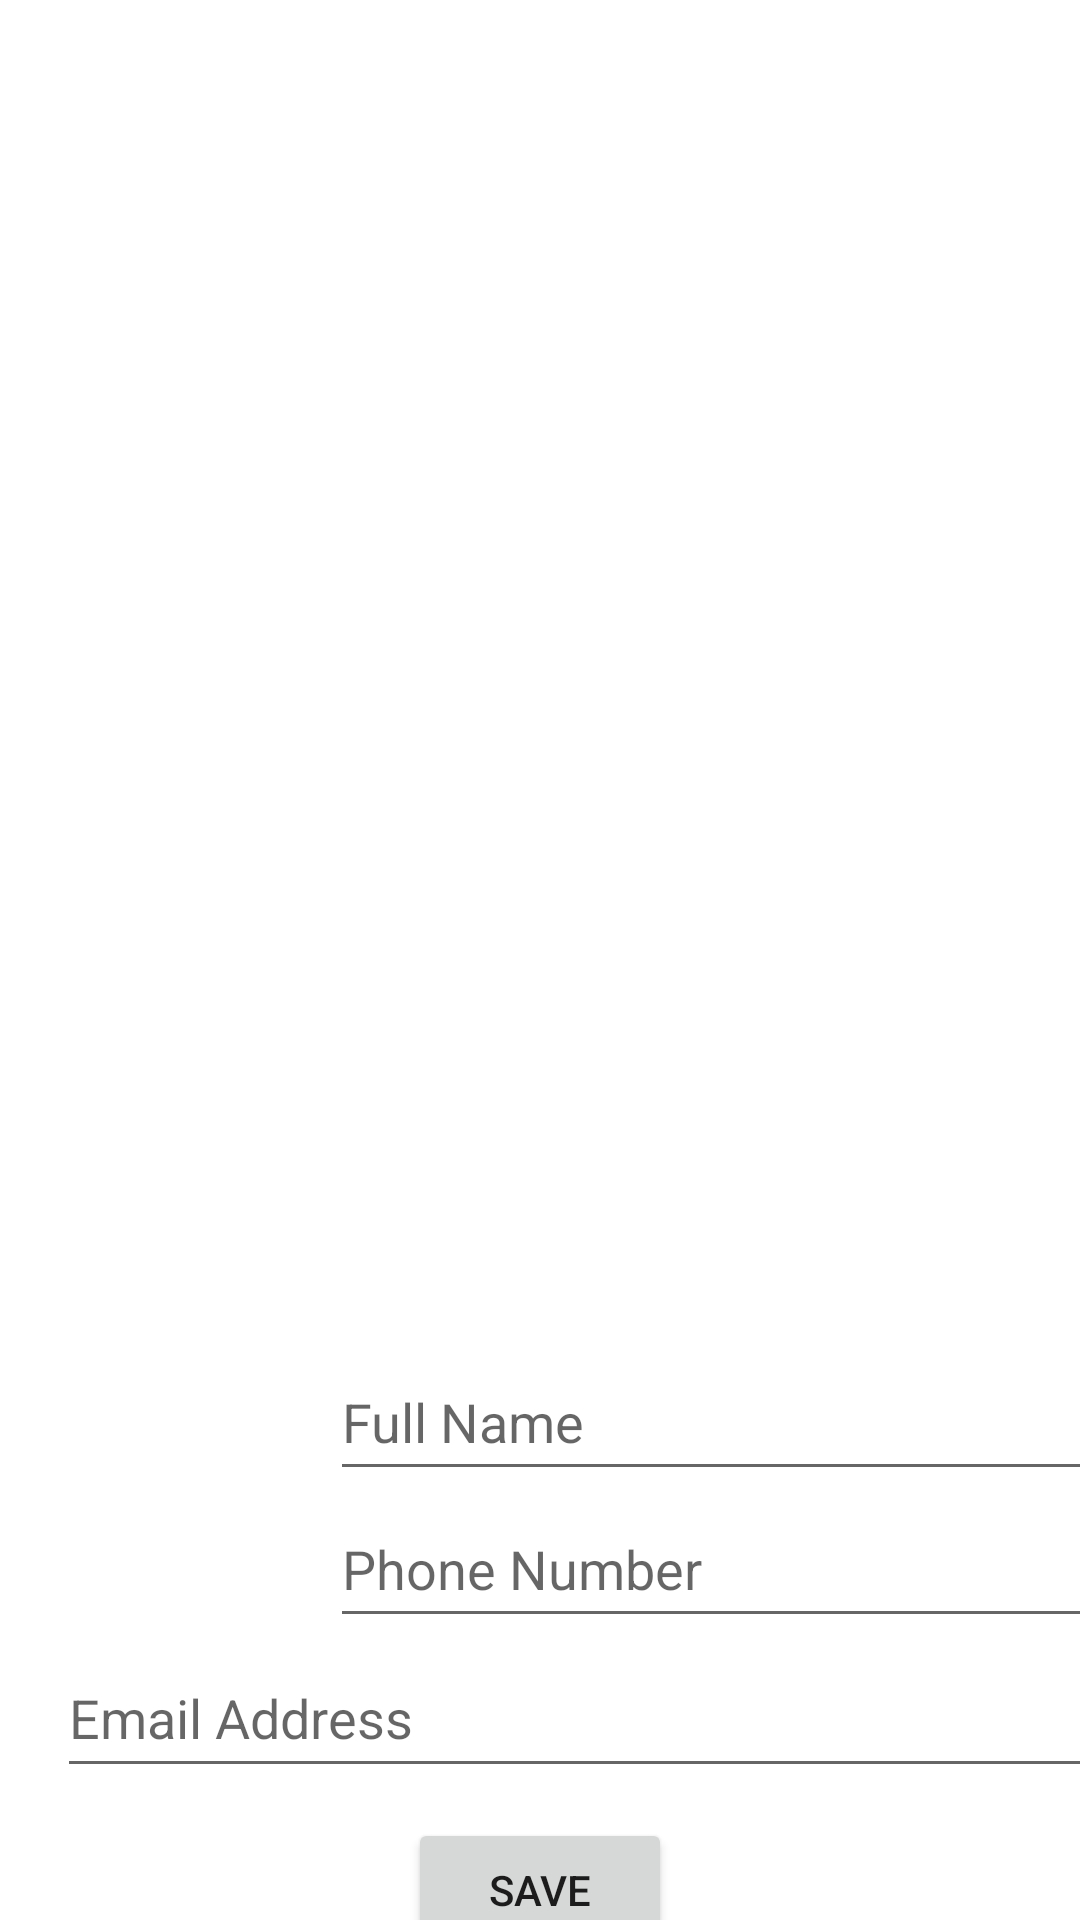

The Android layout XML behind this screen, and the referenced resources:
<!-- AndroidManifest.xml: application theme Theme.WeekSixRepo -->
<!-- res/layout/activity_main.xml -->
<?xml version="1.0" encoding="utf-8"?>
<androidx.constraintlayout.widget.ConstraintLayout xmlns:android="http://schemas.android.com/apk/res/android"
    xmlns:app="http://schemas.android.com/apk/res-auto"
    xmlns:tools="http://schemas.android.com/tools"
    android:layout_width="match_parent"
    android:layout_height="match_parent"
    tools:context=".MainActivity">


    <androidx.recyclerview.widget.RecyclerView
        android:id="@+id/recyclerView"
        android:layout_width="match_parent"
        android:layout_height="0dp"
        tools:listitem="@layout/contact_list_item"
        app:layoutManager="androidx.recyclerview.widget.LinearLayoutManager"
        app:layout_constraintBottom_toTopOf="@+id/guideline2"
        app:layout_constraintEnd_toEndOf="parent"
        app:layout_constraintTop_toTopOf="parent" />

    <androidx.constraintlayout.widget.Guideline
        android:id="@+id/guideline2"
        android:layout_width="wrap_content"
        android:layout_height="match_parent"
        app:layout_constraintGuide_percent="0.7"
        android:orientation="horizontal" />

    <com.google.android.material.imageview.ShapeableImageView
        android:id="@+id/shapeableImageView"
        style="@style/circular"
        android:layout_width="100dp"
        android:layout_height="100dp"
        android:src="@drawable/ic_pic"
        app:layout_constraintStart_toStartOf="parent"
        app:layout_constraintTop_toTopOf="@+id/guideline2" />

    <EditText
        android:id="@+id/contactName"
        android:layout_width="285dp"
        android:layout_height="49dp"
        android:layout_marginStart="10dp"
        android:hint="Full Name"
        app:layout_constraintStart_toEndOf="@+id/shapeableImageView"
        app:layout_constraintTop_toTopOf="@+id/shapeableImageView" />

    <EditText
        android:id="@+id/contactNumber"
        android:layout_width="285dp"
        android:layout_height="49dp"
        android:hint="Phone Number"
        app:layout_constraintStart_toStartOf="@+id/contactName"
        app:layout_constraintTop_toBottomOf="@+id/contactName" />

    <EditText
        android:id="@+id/contactEmail"
        android:layout_width="376dp"
        android:layout_height="50dp"
        android:hint="Email Address"
        app:layout_constraintEnd_toEndOf="@+id/contactNumber"
        app:layout_constraintTop_toBottomOf="@+id/contactNumber" />

    <Button
        android:id="@+id/button"
        android:layout_width="wrap_content"
        android:layout_height="wrap_content"
        android:layout_marginTop="10dp"
        android:text="Save"
        app:layout_constraintEnd_toEndOf="parent"
        app:layout_constraintStart_toStartOf="parent"
        app:layout_constraintTop_toBottomOf="@+id/contactEmail" />


</androidx.constraintlayout.widget.ConstraintLayout>
<!-- res/layout/contact_list_item.xml (included above) -->
<?xml version="1.0" encoding="utf-8"?>
<androidx.constraintlayout.widget.ConstraintLayout
    xmlns:android="http://schemas.android.com/apk/res/android"
    xmlns:app="http://schemas.android.com/apk/res-auto"
    android:layout_width="match_parent"
    android:layout_height="wrap_content">




        <com.google.android.material.imageview.ShapeableImageView
            android:id="@+id/contactPic"
            android:layout_width="50dp"
            android:layout_height="50dp"
            android:layout_marginStart="20dp"
            android:layout_marginTop="20dp"
            android:src="@drawable/ic_pic"
            app:layout_constraintStart_toStartOf="parent"
            app:layout_constraintTop_toTopOf="parent"
            app:shapeAppearanceOverlay="@style/circular" />

        <TextView
            android:id="@+id/userName"
            android:layout_width="wrap_content"
            android:layout_height="wrap_content"
            android:layout_marginStart="30dp"
            android:text="First Name and Last Name"
            android:textStyle="bold"
            app:layout_constraintStart_toEndOf="@+id/contactPic"
            app:layout_constraintTop_toTopOf="@+id/contactPic" />

        <TextView
            android:id="@+id/userNumber"
            android:layout_width="wrap_content"
            android:layout_height="wrap_content"
            android:text="Phone Number"
            app:layout_constraintStart_toStartOf="@+id/userName"
            app:layout_constraintTop_toBottomOf="@+id/userName" />

        <ImageView
            android:id="@+id/imageView2"
            android:layout_width="20dp"
            android:layout_height="20dp"
            android:layout_marginEnd="20dp"
            android:src="@drawable/ic_phone"
            app:layout_constraintEnd_toEndOf="parent"
            app:layout_constraintTop_toTopOf="@+id/userName" />

        <View
            android:layout_width="385dp"
            android:layout_height="2dp"
            android:layout_marginTop="1dp"
            android:background="#C3BEBE"
            app:layout_constraintBottom_toBottomOf="parent"
            app:layout_constraintEnd_toEndOf="parent"
            app:layout_constraintStart_toStartOf="@+id/contactPic"
            app:layout_constraintTop_toBottomOf="@+id/contactPic" />

</androidx.constraintlayout.widget.ConstraintLayout>
<!-- resources referenced by this layout -->
<resources>
  <style name="Theme.WeekSixRepo" parent="Theme.MaterialComponents.DayNight.DarkActionBar">
          
          <item name="colorPrimary">@color/purple_500</item>
          <item name="colorPrimaryVariant">@color/purple_700</item>
          <item name="colorOnPrimary">@color/white</item>
          
          <item name="colorSecondary">@color/teal_200</item>
          <item name="colorSecondaryVariant">@color/teal_700</item>
          <item name="colorOnSecondary">@color/black</item>
          
          <item name="android:statusBarColor" tools:targetApi="l">?attr/colorPrimaryVariant</item>
          
      </style>
  <!-- not gathered from this repository: default colours our renderer supplied (Android Studio template values) -->
  <color name="purple_500">#FF6200EE</color>
  <color name="purple_700">#FF3700B3</color>
  <color name="teal_200">#FF03DAC5</color>
  <color name="teal_700">#FF018786</color>
  <color name="black">#FF000000</color>
  <color name="white">#FFFFFFFF</color>
</resources>
